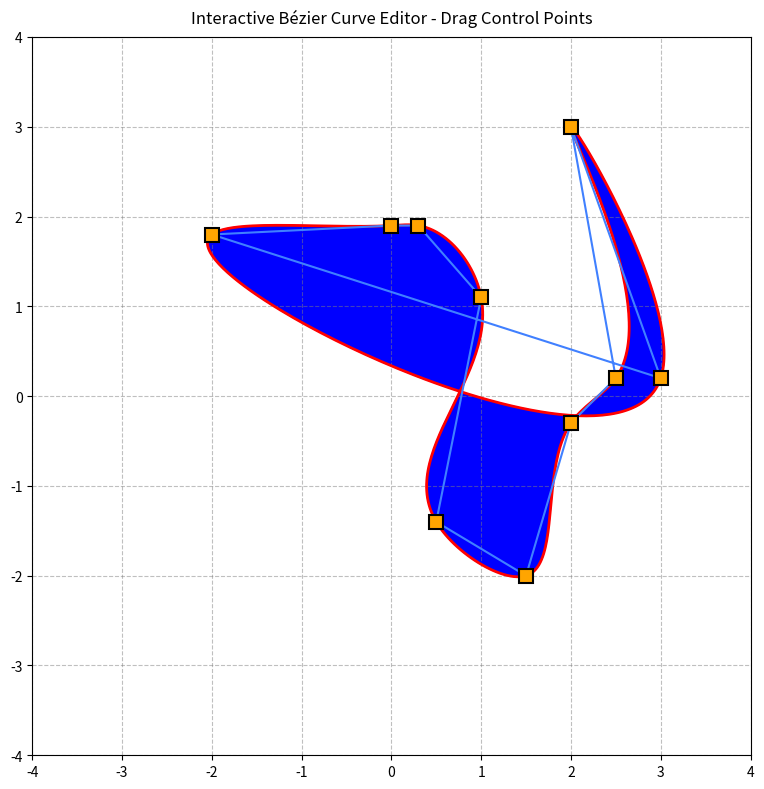

Generate this figure with matplotlib: (Note: this script raises an exception after producing the figure.)
import numpy as np
import matplotlib.pyplot as plt
from matplotlib.patches import Polygon
from scipy.interpolate import splprep, splev

# Control points coordinates (arranged to form a heart shape)
control_points = np.array([
    [-2, 1.8],
    [0, 1.9],
    [0.3, 1.9],
    [1, 1.1],
    [0.5, -1.4],
    [1.5, -2],
    [2, -0.3],
    [2.5, 0.2],
    [2, 3],
    [3, 0.2]
])

# Create figure
fig, ax = plt.subplots(figsize=(8, 8))

# Generate smooth Bézier curve using spline interpolation
# Close the curve by appending first point
points_closed = np.vstack([control_points, control_points[0]])
x = points_closed[:, 0]
y = points_closed[:, 1]

# Create smooth curve
tck, u = splprep([x, y], s=0, per=True, k=3)
u_new = np.linspace(0, 1, 500)
x_smooth, y_smooth = splev(u_new, tck)

# Fill the curve with blue color
ax.fill(x_smooth, y_smooth, color='blue', alpha=1.0, zorder=1)

# Add red/magenta outline
ax.plot(x_smooth, y_smooth, color='red', linewidth=2, zorder=2)

# Draw control polygon (lines connecting control points)
ax.plot(points_closed[:, 0], points_closed[:, 1], 
        color='#4080FF', linewidth=1.5, zorder=3, marker='')

# Draw control points
ax.plot(control_points[:, 0], control_points[:, 1], 
        marker='s', markersize=10, markerfacecolor='orange', 
        markeredgecolor='black', markeredgewidth=1.5, 
        linestyle='', zorder=4)

# Set axis properties
ax.set_xlim(-4, 4)
ax.set_ylim(-4, 4)
ax.set_aspect('equal')
ax.grid(True, linestyle='--', alpha=0.5, color='gray')
ax.set_title('Interactive Bézier Curve Editor - Drag Control Points', 
             fontsize=12, pad=10)

# Set axis ticks
ax.set_xticks(range(-4, 5))
ax.set_yticks(range(-4, 5))

plt.tight_layout()
plt.savefig(r"eval_workspace_gpt5/Claude_Sonnet_4_5/python/483065db713b43e09288c06f98e269b3.png", bbox_inches="tight")
